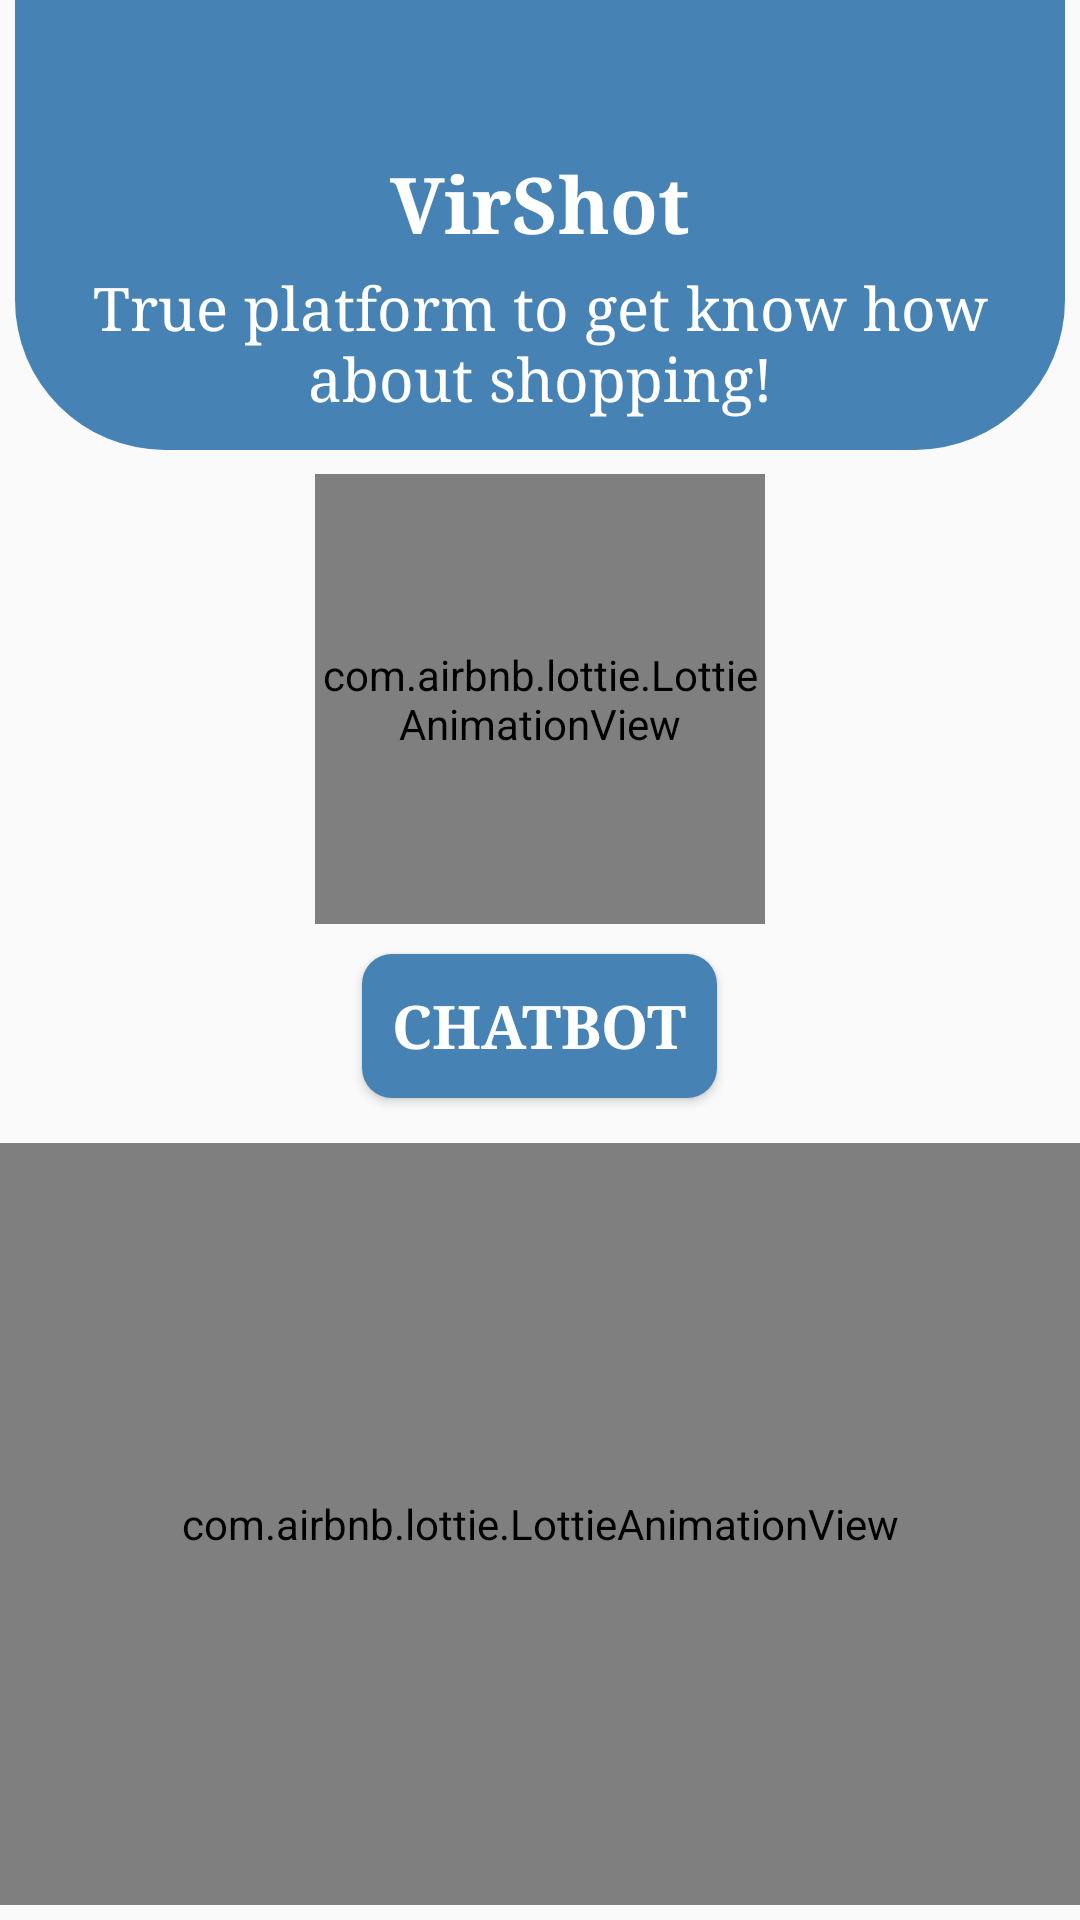

Here is an Android app screen rendered from its layout file. Give the layout XML and the strings, colors and styles it references.
<!-- AndroidManifest.xml: application theme AppTheme -->
<!-- res/layout/activity_main.xml -->
<?xml version="1.0" encoding="utf-8"?>
<RelativeLayout xmlns:android="http://schemas.android.com/apk/res/android"
    xmlns:app="http://schemas.android.com/apk/res-auto"
    xmlns:tools="http://schemas.android.com/tools"
    android:layout_width="match_parent"
    android:layout_height="match_parent"
    tools:context=".MainActivity">

    <TextView
        android:id="@+id/shape"
        android:layout_width="match_parent"
        android:layout_height="150dp"
        android:layout_marginLeft="5dp"
        android:layout_marginRight="5dp"
        android:background="@drawable/mainactivity_shape"
        android:paddingTop="50dp"
        android:layout_centerHorizontal="true"
        />

    <TextView
        android:id="@+id/tv1"
        android:layout_width="match_parent"
        android:layout_height="wrap_content"
        android:text="VirShot"
        android:paddingTop="50dp"
        android:textAlignment="center"
        android:textColor="#ffff"
        android:textSize="26dp"
        android:textStyle="bold"
        android:fontFamily="serif"
        android:layout_centerHorizontal="true"
        />

    <TextView
        android:id="@+id/tv2"
        android:layout_width="match_parent"
        android:layout_height="wrap_content"
        android:layout_below="@id/tv1"
        android:text="True platform to get know how about shopping!"
        android:textAlignment="center"
        android:padding="4dp"
        android:textColor="#ffff"
        android:textSize="20dp"
        android:fontFamily="serif"
        android:layout_centerHorizontal="true"
        />

    <com.airbnb.lottie.LottieAnimationView
        android:id="@+id/arrow_animation"
        android:layout_width="150dp"
        android:layout_height="150dp"
        android:scaleType="fitCenter"
        android:layout_below="@id/tv2"
        android:layout_centerHorizontal="true"
        android:layout_marginTop="15dp"
        app:lottie_rawRes="@raw/arrowdown"
        app:lottie_loop="true"
        app:lottie_autoPlay="true" />

    <Button
        android:id="@+id/chatbot_btn"
        android:layout_width="wrap_content"
        android:layout_height="wrap_content"
        android:layout_below="@id/arrow_animation"
        android:layout_marginTop="10dp"
        android:layout_centerHorizontal="true"
        android:text="ChatBot"
        android:textColor="#ffff"
        android:textSize="20dp"
        android:fontFamily="serif"
        android:textStyle="bold"
        android:background="@drawable/button_shape"
        android:padding="10dp"
        />

    <com.airbnb.lottie.LottieAnimationView
        android:id="@+id/shopping_animation"
        android:layout_width="match_parent"
        android:layout_height="match_parent"
        android:scaleType="fitCenter"
        android:layout_below="@id/chatbot_btn"
        android:layout_centerHorizontal="true"
        android:layout_marginTop="15dp"
        android:layout_marginBottom="5dp"
        app:lottie_rawRes="@raw/one"
        app:lottie_loop="true"
        app:lottie_autoPlay="true" />

</RelativeLayout>
<!-- resources referenced by this layout -->
<resources>
  <!-- drawable button_shape (drawable) -->
  <?xml version="1.0" encoding="utf-8"?>
  <shape xmlns:android="http://schemas.android.com/apk/res/android">
  
  
      <solid
          android:color="#4682B4"
          />
  
      <corners
          android:radius="10dp"
          />
  
  
  </shape>
  <!-- drawable mainactivity_shape (drawable) -->
  <?xml version="1.0" encoding="utf-8"?>
  <shape xmlns:android="http://schemas.android.com/apk/res/android">
  
  
      <solid
          android:color="#4682B4"
          />
  
      <corners
          android:bottomLeftRadius="50dp"
          android:bottomRightRadius="50dp"
          />
  
  
  </shape>
  <style name="AppTheme" parent="Theme.AppCompat.Light.NoActionBar">
          
          <item name="colorPrimary">#4682B4</item>
          <item name="colorPrimaryDark">@color/colorPrimaryDark</item>
          <item name="colorAccent">@color/colorAccent</item>
      </style>
  <!-- not gathered from this repository: default colours our renderer supplied (Android Studio template values) -->
  <color name="colorPrimaryDark">#FF3700B3</color>
  <color name="colorAccent">#FF03DAC5</color>
</resources>
